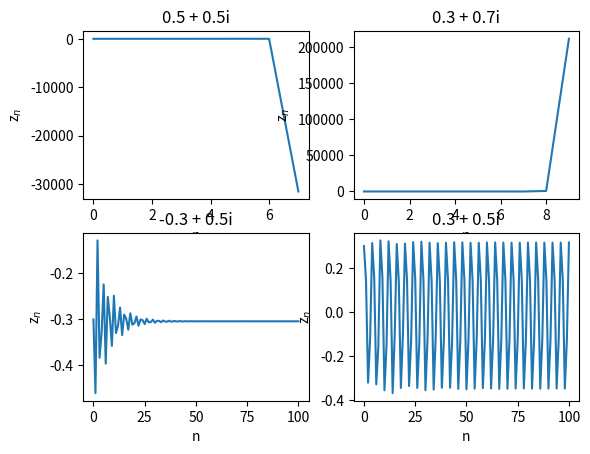

This figure's Python source:
#!/usr/bin/env python3
# -*- coding: utf-8 -*-
"""
Created on Thu May  6 18:10:22 2021

[redacted]
"""

#show the explosion in recurant values

import matplotlib.pyplot as plt

plt.close('all')

def calculate_recurrance(ns, z0):
    
    powerLevel = 2

    zn = 0
    
    outX = []
    outZ = []
    for n in ns:
        
        #break if we've hit an insanely high value that causes an overflow error
        try:
            zn = zn**powerLevel + z0
        except:
            break
        
        #store these values
        outX.append(n)
        outZ.append(zn)
        
        #break if the value is exploding
        if abs(zn) > 5000:
            break
        
    #out.append(abs(zn))
    
    return outX, outZ

###################################
### End of function definitions ###
###################################

#set the values we are going to investigate
values = [complex(0.5, 0.5),
          complex(0.3, 0.7),
          complex(-0.3, 0.5),
          complex(0.3, 0.5)
          ]
        
#the points we want to investigate
xs = list(range(0, 101))

fig, ax = plt.subplots(2, 2)
yi = 0
for i, value in enumerate(values):
    
    xi = i % 2
    
    
    [N, Z] = calculate_recurrance(xs, value)

    ax[yi, xi].plot(N, Z)
    ax[yi, xi].set_xlabel('n')
    ax[yi, xi].set_ylabel(r'z$_{n}$')
    ax[yi, xi].set_title(str(value.real) + ' + ' + str(value.imag) + 'i')

    if xi == 1:
        
        yi += 1


plt.show()